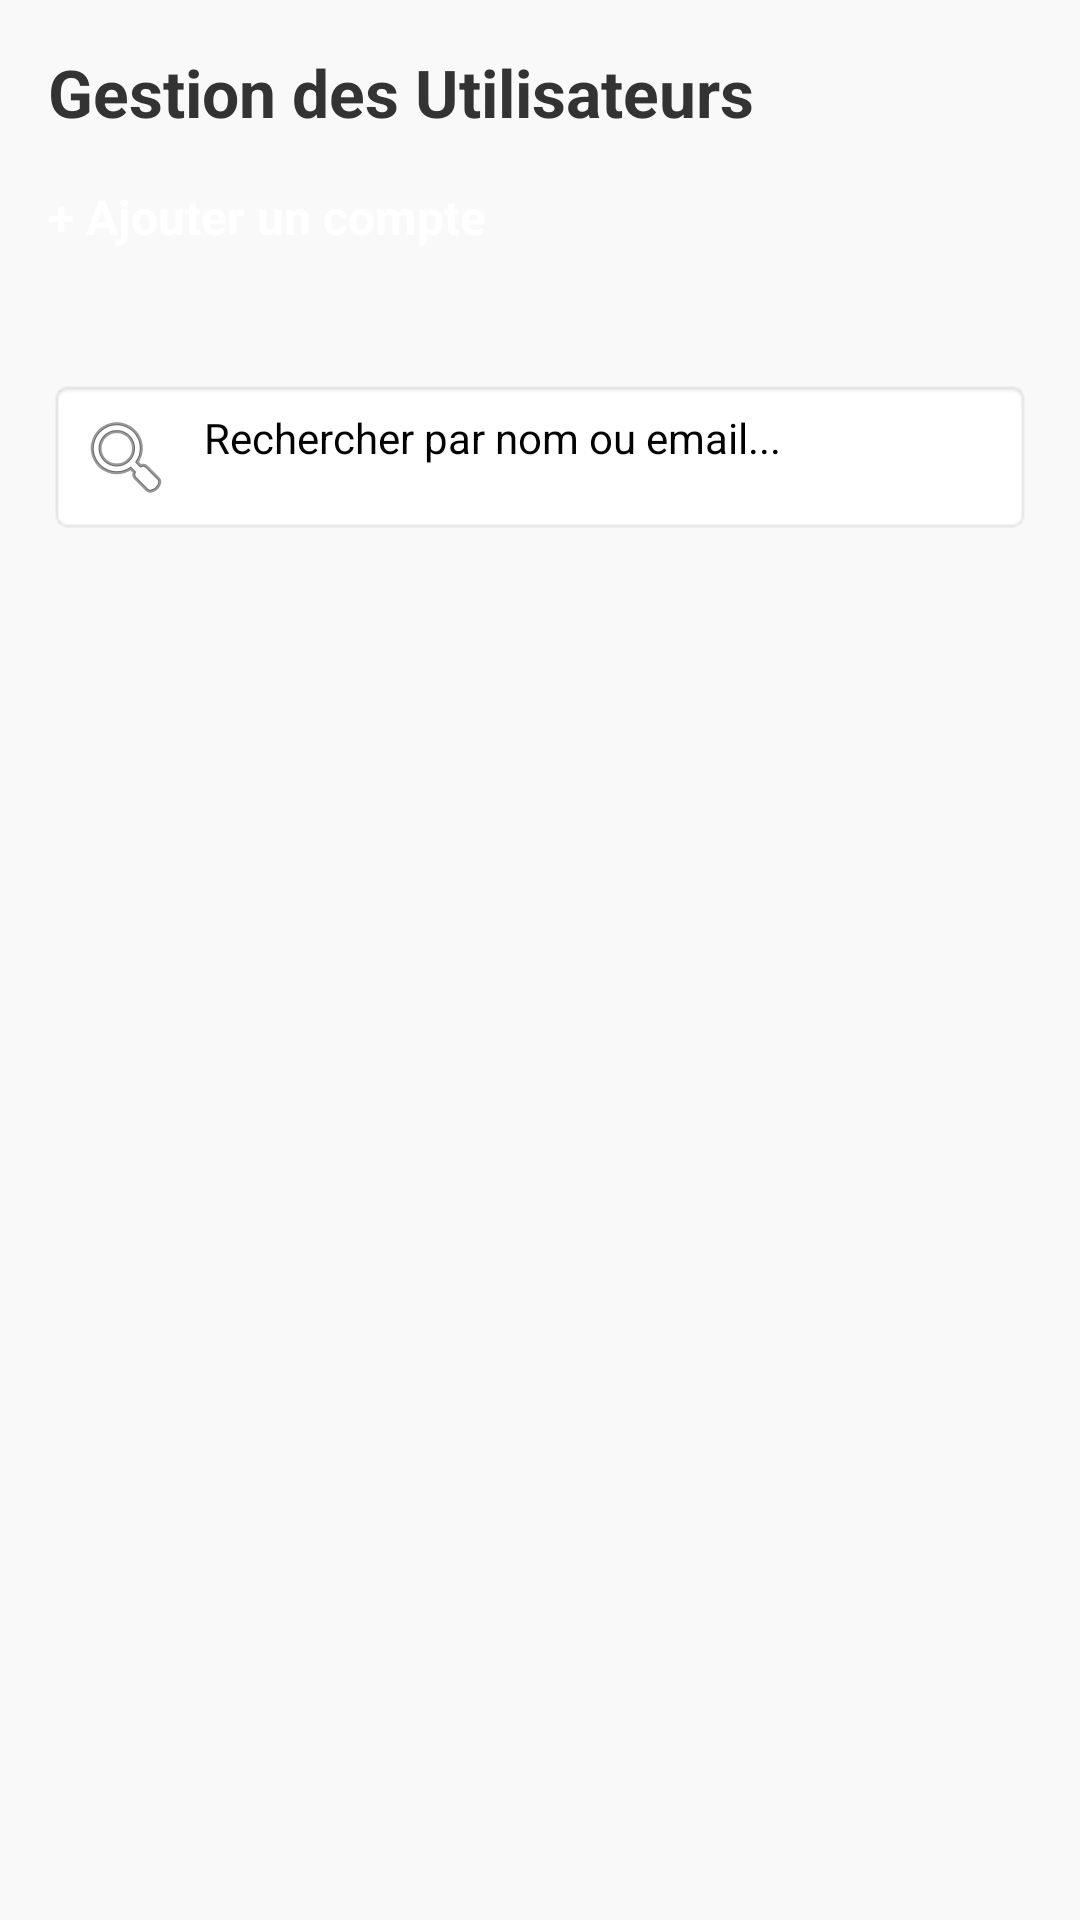

Layout XML and referenced resources for this Android screen:
<!-- AndroidManifest.xml: application theme Theme.EatGreen -->
<!-- res/layout/activity_gestion_utilisateurs.xml -->
<?xml version="1.0" encoding="utf-8"?>
<LinearLayout xmlns:android="http://schemas.android.com/apk/res/android"
    android:layout_width="match_parent"
    android:layout_height="match_parent"
    android:orientation="vertical"
    android:padding="16dp"
    android:background="#F9F9F9"> <TextView
    android:layout_width="wrap_content"
    android:layout_height="wrap_content"
    android:text="Gestion des Utilisateurs"
    android:textSize="22sp"
    android:textStyle="bold"
    android:textColor="#333333"
    android:layout_marginBottom="16dp"/>

    <Button
        android:id="@+id/btnAjouterUser"
        android:layout_width="match_parent"
        android:layout_height="55dp"
        android:text="+ Ajouter un compte"
        android:backgroundTint="#4CAF50"
        android:textColor="#FFFFFF"
        android:textSize="16sp"
        android:textStyle="bold"
        android:elevation="4dp"
        android:layout_marginBottom="10dp"
        android:textAllCaps="false"/>

    <EditText
        android:id="@+id/etSearchUser"
        android:layout_width="match_parent"
        android:layout_height="wrap_content"
        android:hint="Rechercher par nom ou email..."
        android:background="@android:drawable/editbox_background"
        android:padding="10dp"
        android:layout_marginBottom="10dp"
        android:drawableStart="@android:drawable/ic_menu_search"
        android:drawablePadding="10dp"
        android:textSize="14sp"/>

    <androidx.recyclerview.widget.RecyclerView
        android:id="@+id/rvUsers"
        android:layout_width="match_parent"
        android:layout_height="0dp"
        android:layout_weight="1"
        android:clipToPadding="false"
        android:paddingBottom="20dp" />

</LinearLayout>
<!-- resources referenced by this layout -->
<resources>
  <style name="Theme.EatGreen" parent="Theme.MaterialComponents.DayNight.DarkActionBar">
          
          <item name="colorPrimary">@color/purple_500</item>
          <item name="colorPrimaryVariant">@color/purple_700</item>
          <item name="colorOnPrimary">@color/white</item>
          
          <item name="colorSecondary">@color/teal_200</item>
          <item name="colorSecondaryVariant">@color/teal_700</item>
          <item name="colorOnSecondary">@color/black</item>
          
          <item name="android:statusBarColor">?attr/colorPrimaryVariant</item>
          
      </style>
  <color name="white">#FFFFFFFF</color>
  <color name="black">#FF000000</color>
  <!-- not gathered from this repository: default colours our renderer supplied (Android Studio template values) -->
  <color name="purple_500">#FF6200EE</color>
  <color name="purple_700">#FF3700B3</color>
  <color name="teal_200">#FF03DAC5</color>
  <color name="teal_700">#FF018786</color>
</resources>
